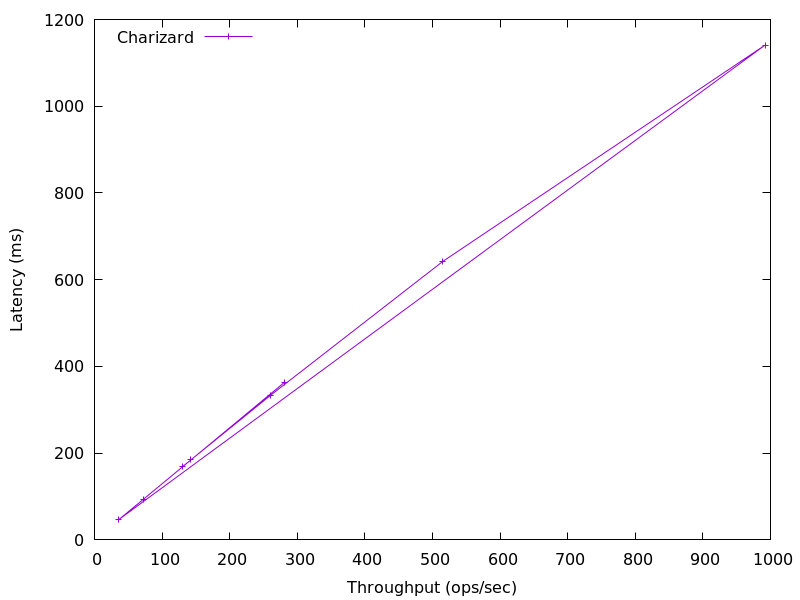

The data file committed next to this chart (first rows):
280.49877582163236, 362.625
142.7, 184.4
72.09, 93.38
36.2, 47.02
992, 1141
515.3, 642.2
260.6, 333.7
130.6, 169.3
